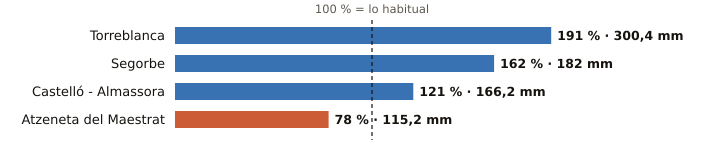

The file beside this chart, header and first rows:
estacion, provincia, indicativo, mm_otono, referencia_mm, pct, periodo_referencia, hasta, hora
Torreblanca, Castellón, 8503Y, 300.4, 156.9, 191, 2006-2025, 2026-11-12, 2
Segorbe, Castellón, 8439X, 182.0, 112.0, 162, 2009-2025, 2026-11-12, 2
Castelló - Almassora, Castellón, 8500A, 166.2, 137.5, 121, 1991-2020, 2026-11-12, 3
Atzeneta del Maestrat, Castellón, 8492X, 115.2, 147.0, 78, 2009-2025, 2026-11-11, 
